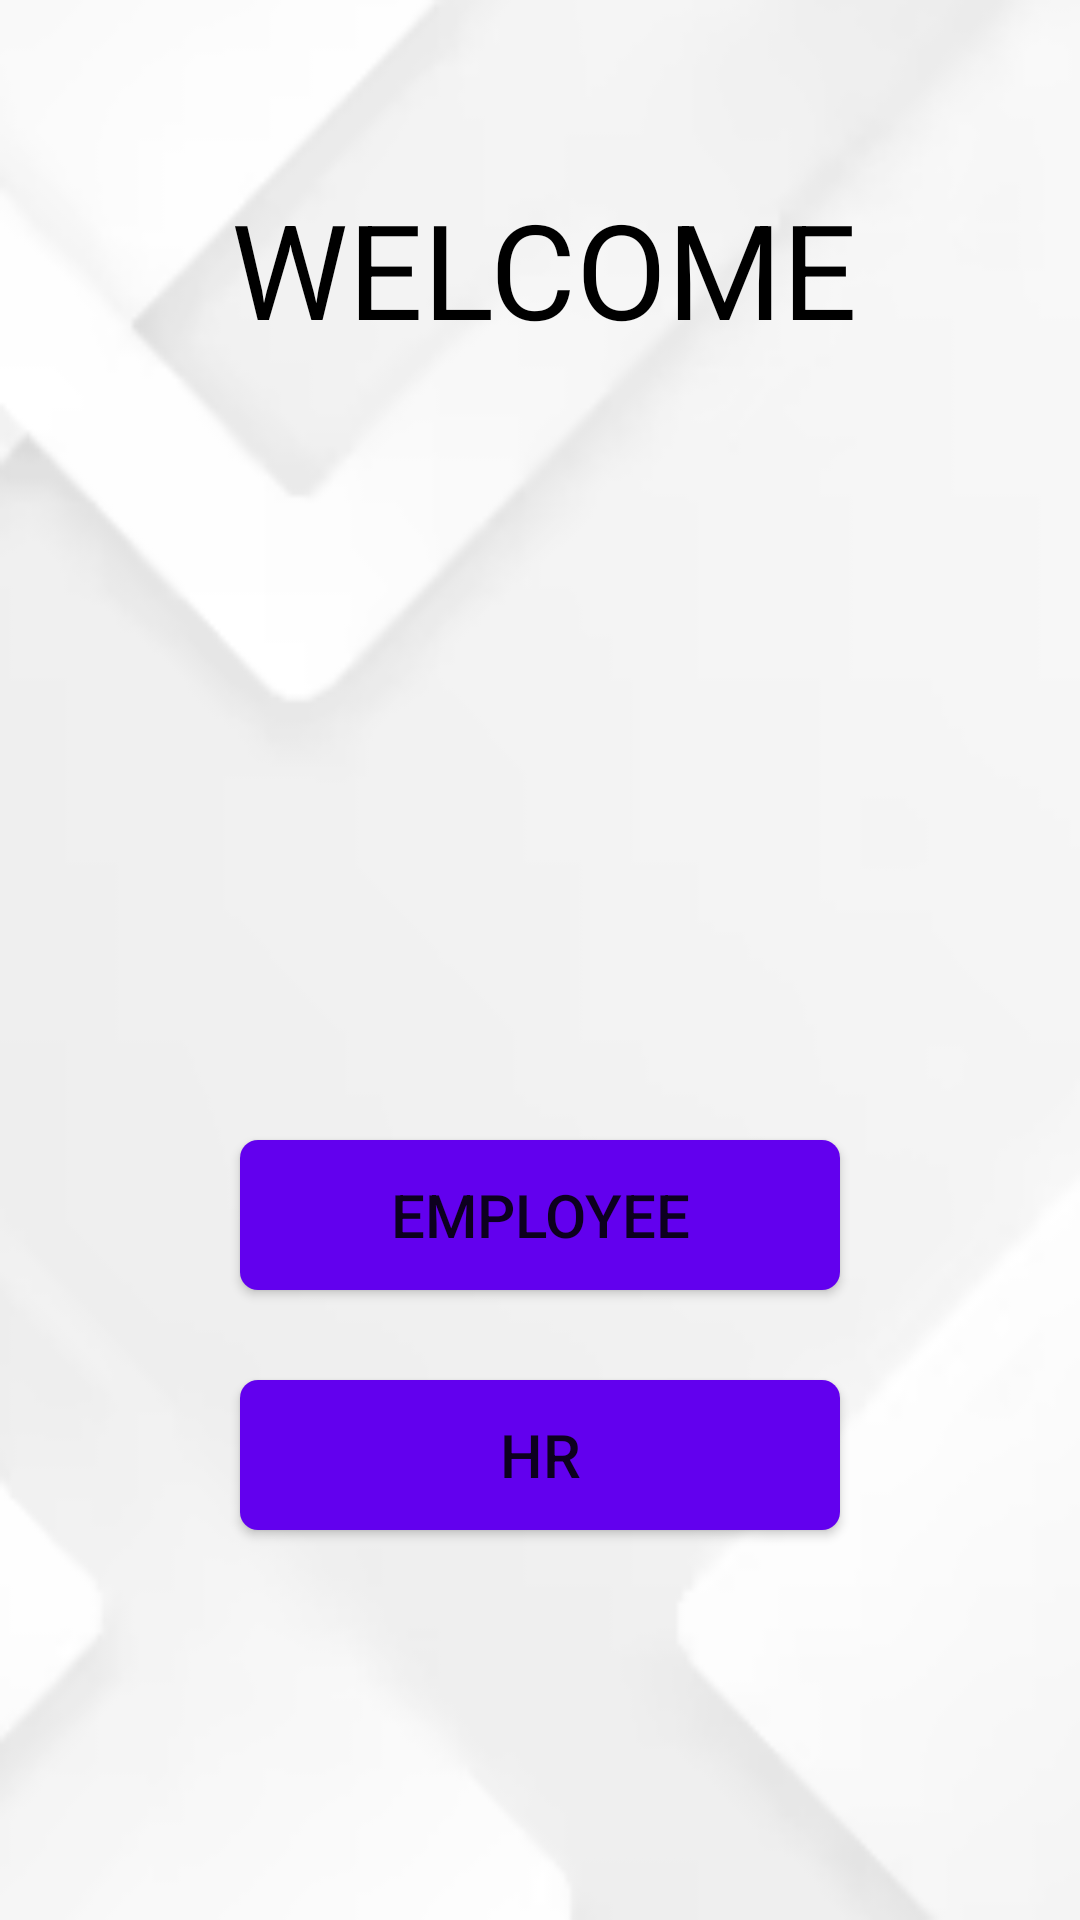

Write the Android layout XML for this screen, with the resource values it uses.
<!-- AndroidManifest.xml: application theme Theme.Dialogue -->
<!-- res/layout/activity_firstpage.xml -->
<?xml version="1.0" encoding="utf-8"?>
<RelativeLayout
    xmlns:android="http://schemas.android.com/apk/res/android"
    xmlns:app="http://schemas.android.com/apk/res-auto"
    xmlns:tools="http://schemas.android.com/tools"
    android:id="@+id/main"
    android:layout_width="match_parent"
    android:layout_height="match_parent"
    android:background="@drawable/img_3"
    tools:context=".Firstpage">

    <TextView
        android:layout_width="match_parent"
        android:layout_height="70dp"
        android:id="@+id/tem"
        android:text="       WELCOME "
        android:textSize="44dp"
        android:textColor="@color/black"
        android:layout_marginTop="60dp"/>

    <Button
        android:layout_width="200dp"
        android:layout_height="50dp"
        android:text="EMPLOYEE"
        android:textSize="20dp"
        android:layout_below="@+id/tem"
        android:id="@+id/em"
        android:layout_centerHorizontal="true"
        android:layout_marginTop="250dp"
        android:background="@drawable/rounded_button"
        />

    <Button
        android:layout_width="200dp"
        android:layout_height="50dp"
        android:text="HR"
        android:textSize="20dp"
        android:id="@+id/hr"
        android:layout_below="@+id/em"
        android:layout_centerHorizontal="true"
        android:layout_marginTop="30dp"
        android:background="@drawable/rounded_button"
        />



</RelativeLayout>
<!-- resources referenced by this layout -->
<resources>
  <!-- drawable img_3: png bitmap (drawable, 15538 bytes) -->
  <!-- drawable rounded_button (drawable) -->
  <?xml version="1.0" encoding="utf-8"?>
  <shape xmlns:android="http://schemas.android.com/apk/res/android">
      <solid android:color="#FF6200EE"/> 
      <corners android:radius="6dp"/>   
  </shape>
  <style name="Theme.Dialogue" parent="Theme.MaterialComponents.DayNight.DarkActionBar">
          
          <item name="colorPrimary">@color/purple_500</item>
          <item name="colorPrimaryVariant">@color/purple_700</item>
          <item name="colorOnPrimary">@color/white</item>
          
          <item name="colorSecondary">@color/teal_200</item>
          <item name="colorSecondaryVariant">@color/teal_700</item>
          <item name="colorOnSecondary">@color/black</item>
          
          <item name="android:statusBarColor">?attr/colorPrimaryVariant</item>
          
      </style>
  <!-- not gathered from this repository: default colours our renderer supplied (Android Studio template values) -->
  <color name="purple_500">#FF6200EE</color>
  <color name="purple_700">#FF3700B3</color>
  <color name="teal_200">#FF03DAC5</color>
  <color name="teal_700">#FF018786</color>
  <color name="black">#FF000000</color>
  <color name="white">#FFFFFFFF</color>
</resources>
